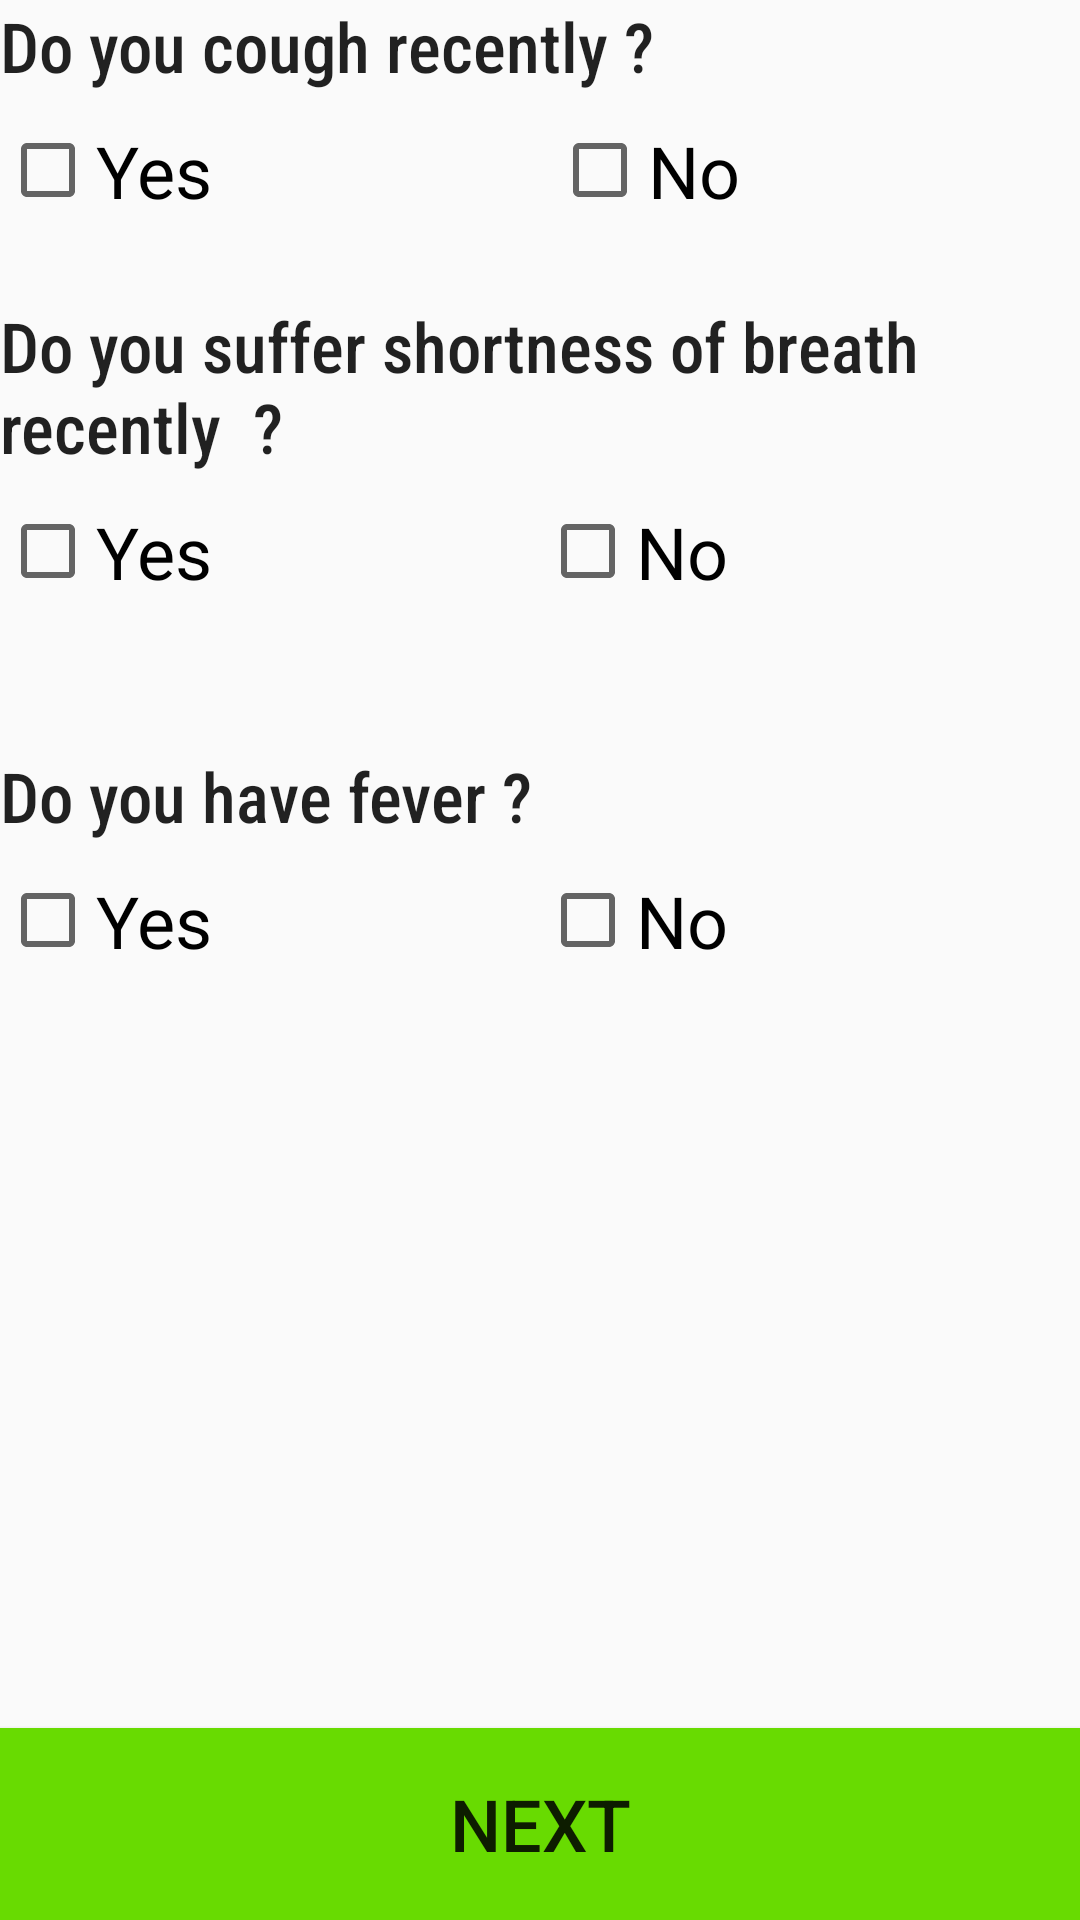

The Android layout XML behind this screen, and the referenced resources:
<!-- AndroidManifest.xml: application theme AppTheme -->
<!-- res/layout/formulaire2.xml -->
<?xml version="1.0" encoding="utf-8"?>
<LinearLayout xmlns:android="http://schemas.android.com/apk/res/android"
    android:layout_width="match_parent"
    android:layout_height="match_parent"
    android:layout_margin="5dp"
    android:orientation="vertical"
    android:weightSum="10"
    >
    <ScrollView
        android:layout_width="match_parent"
        android:layout_height="0dp"
        android:layout_weight="9">

        <LinearLayout
            android:layout_width="match_parent"
            android:layout_height="wrap_content"
            android:orientation="vertical"
            >





    <LinearLayout
        android:layout_width="match_parent"
        android:layout_height="100dp"
        android:orientation="vertical">

        <TextView
            android:id="@+id/text2"
            android:layout_width="wrap_content"
            android:layout_height="wrap_content"
            android:fontFamily="sans-serif-condensed-medium"
            android:text="Do you cough recently ?"
            android:textAppearance="@style/TextAppearance.AppCompat.Body1"
            android:textSize="23sp" />
        <Space
            android:layout_width="match_parent"
            android:layout_height="10dp" />
        <LinearLayout
            android:layout_width="match_parent"
            android:layout_height="wrap_content"

            android:orientation="horizontal">

            <CheckBox
                android:id="@+id/cough"
                android:layout_width="wrap_content"
                android:layout_height="wrap_content"
                android:layout_weight="1"
                android:text="Yes"
                android:textAppearance="@style/TextAppearance.AppCompat.Body1"
                android:textSize="24sp" />

            <CheckBox
                android:id="@+id/no2"
                android:layout_width="wrap_content"
                android:layout_height="wrap_content"
                android:layout_weight="1"
                android:text="No"
                android:textSize="24sp" />
        </LinearLayout>
    </LinearLayout>




    <LinearLayout
        android:layout_width="match_parent"
        android:layout_height="150dp"
        android:orientation="vertical">

        <TextView
            android:id="@+id/text5"
            android:layout_width="match_parent"
            android:layout_height="wrap_content"
            android:fontFamily="sans-serif-condensed-medium"
            android:text="Do you suffer shortness of breath recently  ?"
            android:textAppearance="@style/TextAppearance.AppCompat.Body1"
            android:textSize="23sp" />
        <Space
            android:layout_width="match_parent"
            android:layout_height="10dp" />

        <LinearLayout
            android:layout_width="match_parent"
            android:layout_height="wrap_content"
            android:orientation="horizontal">

            <CheckBox
                android:id="@+id/breath"
                android:layout_width="0dp"
                android:layout_height="wrap_content"
                android:layout_weight="1"
                android:text="Yes"
                android:textAppearance="@style/TextAppearance.AppCompat.Body1"
                android:textSize="24sp" />

            <CheckBox
                android:id="@+id/no3"
                android:layout_width="0dp"
                android:layout_height="wrap_content"
                android:layout_weight="1"
                android:text="No"
                android:textSize="24sp" />
        </LinearLayout>
    </LinearLayout>

            <LinearLayout
                android:layout_width="match_parent"
                android:layout_height="150dp"
                android:orientation="vertical"
                android:layout_marginBottom="20dp"


                >

                <TextView
                    android:id="@+id/text1"
                    android:layout_width="wrap_content"
                    android:layout_height="wrap_content"
                    android:fontFamily="sans-serif-condensed-medium"
                    android:text="Do you have fever ?"
                    android:textAppearance="@style/TextAppearance.AppCompat.Body1"
                    android:textSize="23sp"

                    />
                <Space
                    android:layout_width="match_parent"
                    android:layout_height="10dp" />
                <LinearLayout
                    android:layout_width="match_parent"
                    android:layout_height="wrap_content"
                    android:orientation="horizontal"
                    >

                    <CheckBox
                        android:id="@+id/tmpyes"
                        android:layout_width="0dp"
                        android:layout_height="wrap_content"
                        android:layout_weight="1"
                        android:text="Yes"
                        android:textAppearance="@style/TextAppearance.AppCompat.Body1"
                        android:textSize="24sp" />

                    <CheckBox
                        android:id="@+id/no1"
                        android:layout_width="0dp"
                        android:layout_height="wrap_content"
                        android:layout_weight="1"
                        android:checked="false"
                        android:clickable="false"
                        android:text="No"
                        android:textSize="24sp" />

                </LinearLayout>
                <Space
                    android:layout_width="match_parent"
                    android:layout_height="10dp" />
                <EditText
                    android:id="@+id/tmp"
                    android:layout_width="match_parent"
                    android:layout_height="wrap_content"
                    android:hint="Your Temperature"
                    android:inputType="numberDecimal"
                    android:textSize="24sp"
                    android:visibility="gone" />
            </LinearLayout>
        </LinearLayout>


    </ScrollView>


        <Button
            android:id="@+id/next"
            android:layout_width="match_parent"
            android:layout_height="0dp"
            android:layout_weight="1"
            android:background="@color/newIconGreen"
            android:text="Next"
            android:textSize="24sp" />

</LinearLayout>
<!-- resources referenced by this layout -->
<resources>
  <color name="newIconGreen">#68DB01</color>
  <style name="AppTheme" parent="Theme.AppCompat.DayNight.DarkActionBar">
          
          <item name="colorPrimary">@color/colorPrimary</item>
          <item name="colorPrimaryDark">@color/colorPrimaryDark</item>
          <item name="colorAccent">@color/colorAccent</item>
          <item name="android:windowAnimationStyle">@style/BaseAppTheme</item>
  
  
      </style>
  <color name="colorPrimary">@color/newIconBlue</color>
  <color name="colorPrimaryDark">@color/newIconBlue</color>
  <color name="colorAccent">#D81B60</color>
  <style name="BaseAppTheme" parent="Theme.AppCompat.DayNight.DarkActionBar">
  
          
          <item name="android:activityOpenEnterAnimation">@anim/slide_in_right</item>
          <item name="android:activityOpenExitAnimation">@anim/slide_out_left</item>
          <item name="android:activityCloseEnterAnimation">@anim/slide_in_left</item>
          <item name="android:activityCloseExitAnimation">@anim/slide_out_right</item>
  
  
      </style>
  <color name="newIconBlue">#022140</color>
</resources>
